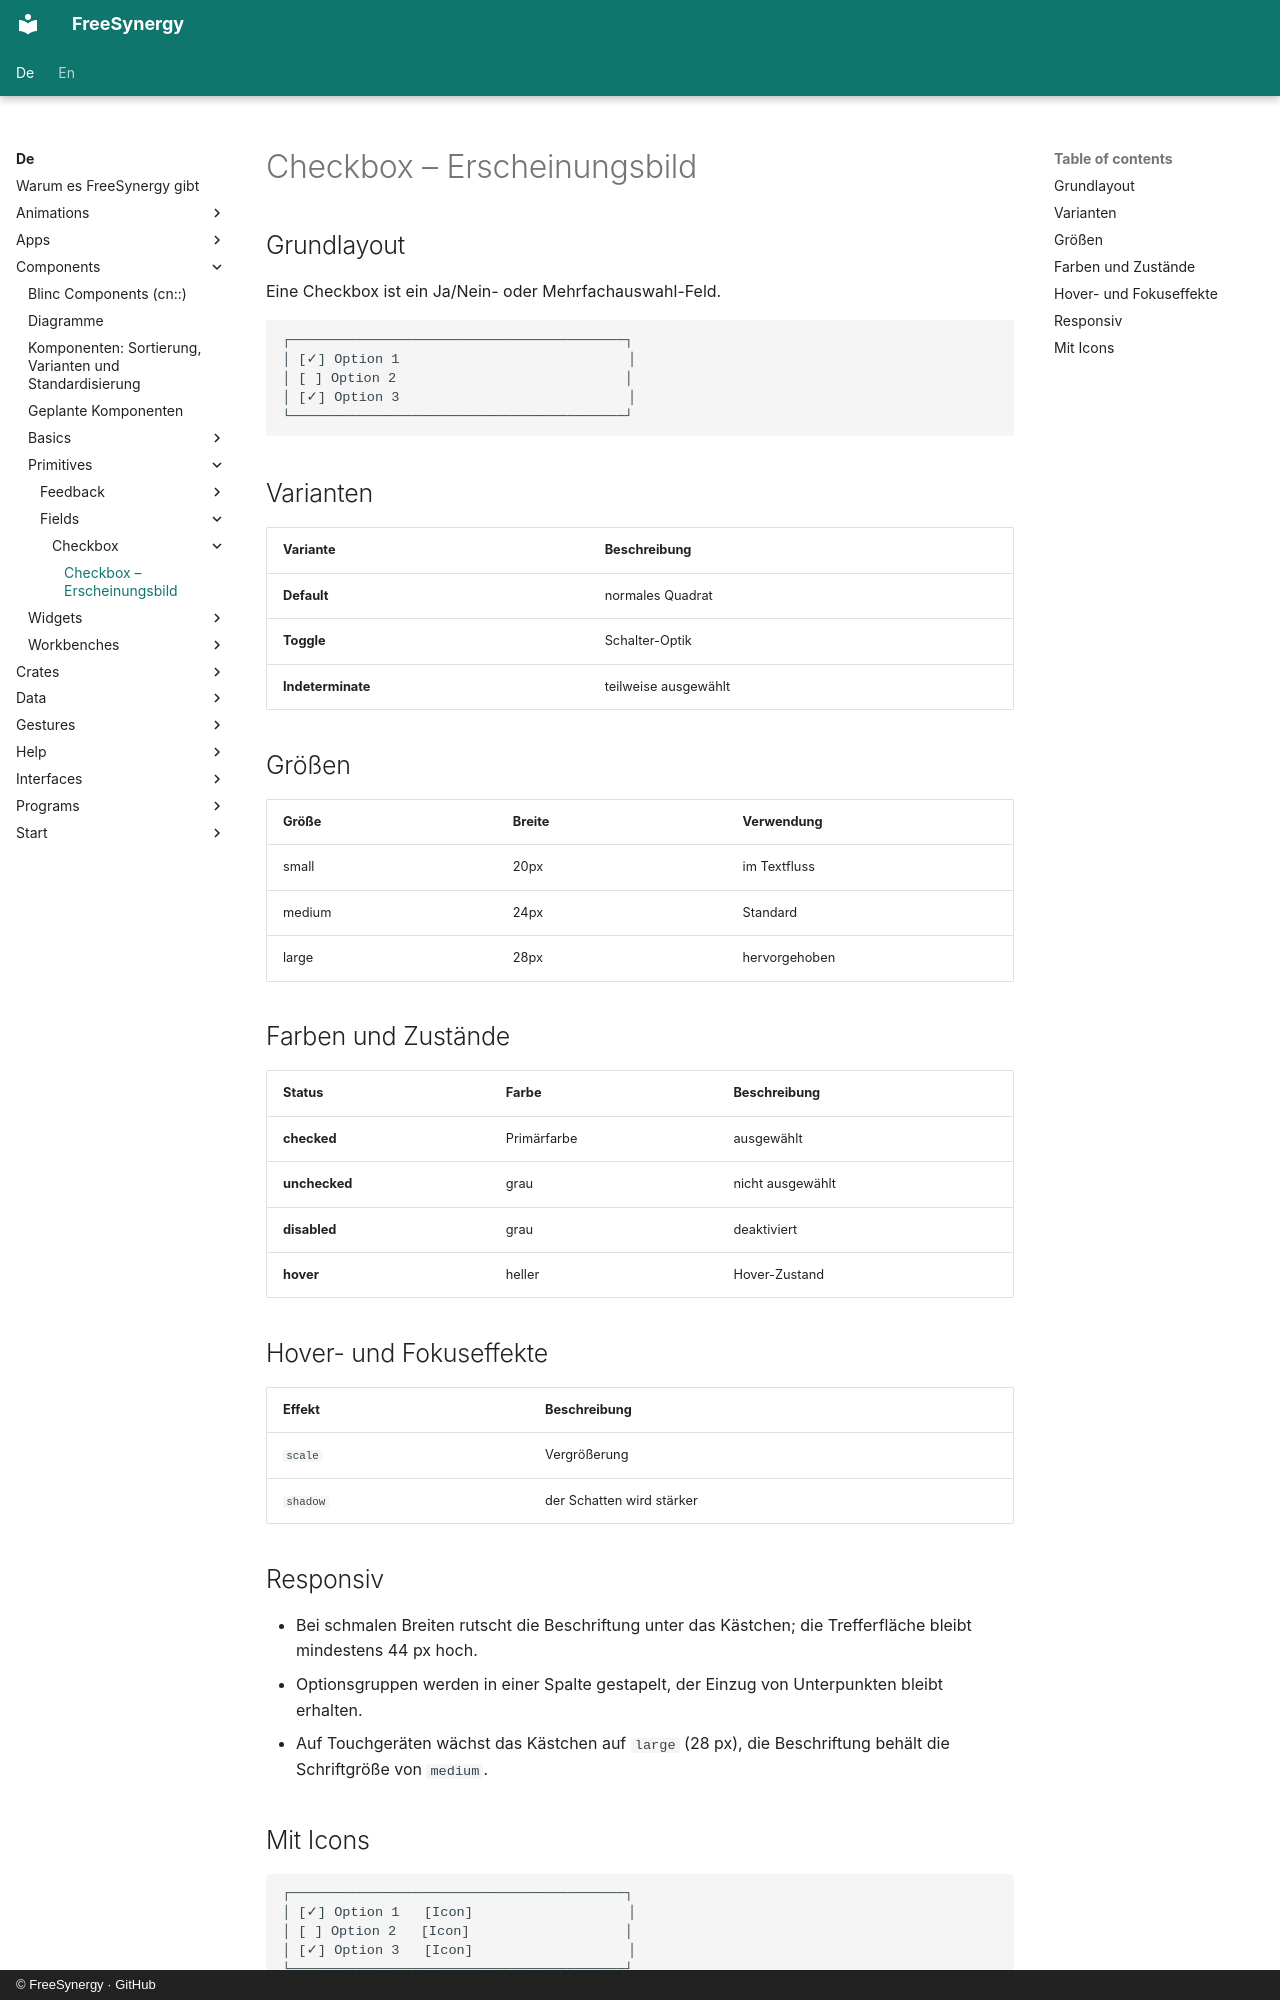

repository: FreeSynergy/fs-documentation · page: de/components/primitives/fields/checkbox/appearance/index.html · generator: mkdocs · copyright: © FreeSynergy · GitHub

# Checkbox – Erscheinungsbild

## Grundlayout
Eine Checkbox ist ein Ja/Nein- oder Mehrfachauswahl-Feld.

```
┌─────────────────────────────────────────┐
│ [✓] Option 1                            │
│ [ ] Option 2                            │
│ [✓] Option 3                            │
└─────────────────────────────────────────┘
```

## Varianten

| Variante | Beschreibung |
|---------|-------------|
| **Default** | normales Quadrat |
| **Toggle** | Schalter-Optik |
| **Indeterminate** | teilweise ausgewählt |

## Größen

| Größe | Breite | Verwendung |
|------|-----|-----|
| small | 20px | im Textfluss |
| medium | 24px | Standard |
| large | 28px | hervorgehoben |

## Farben und Zustände

| Status | Farbe | Beschreibung |
|--------|--------|-------------|
| **checked** | Primärfarbe | ausgewählt |
| **unchecked** | grau | nicht ausgewählt |
| **disabled** | grau | deaktiviert |
| **hover** | heller | Hover-Zustand |

## Hover- und Fokuseffekte

| Effekt | Beschreibung |
|--------|-------------|
| `scale` | Vergrößerung |
| `shadow` | der Schatten wird stärker |

## Responsiv

- Bei schmalen Breiten rutscht die Beschriftung unter das Kästchen; die Trefferfläche bleibt mindestens 44 px hoch.
- Optionsgruppen werden in einer Spalte gestapelt, der Einzug von Unterpunkten bleibt erhalten.
- Auf Touchgeräten wächst das Kästchen auf `large` (28 px), die Beschriftung behält die Schriftgröße von `medium`.
